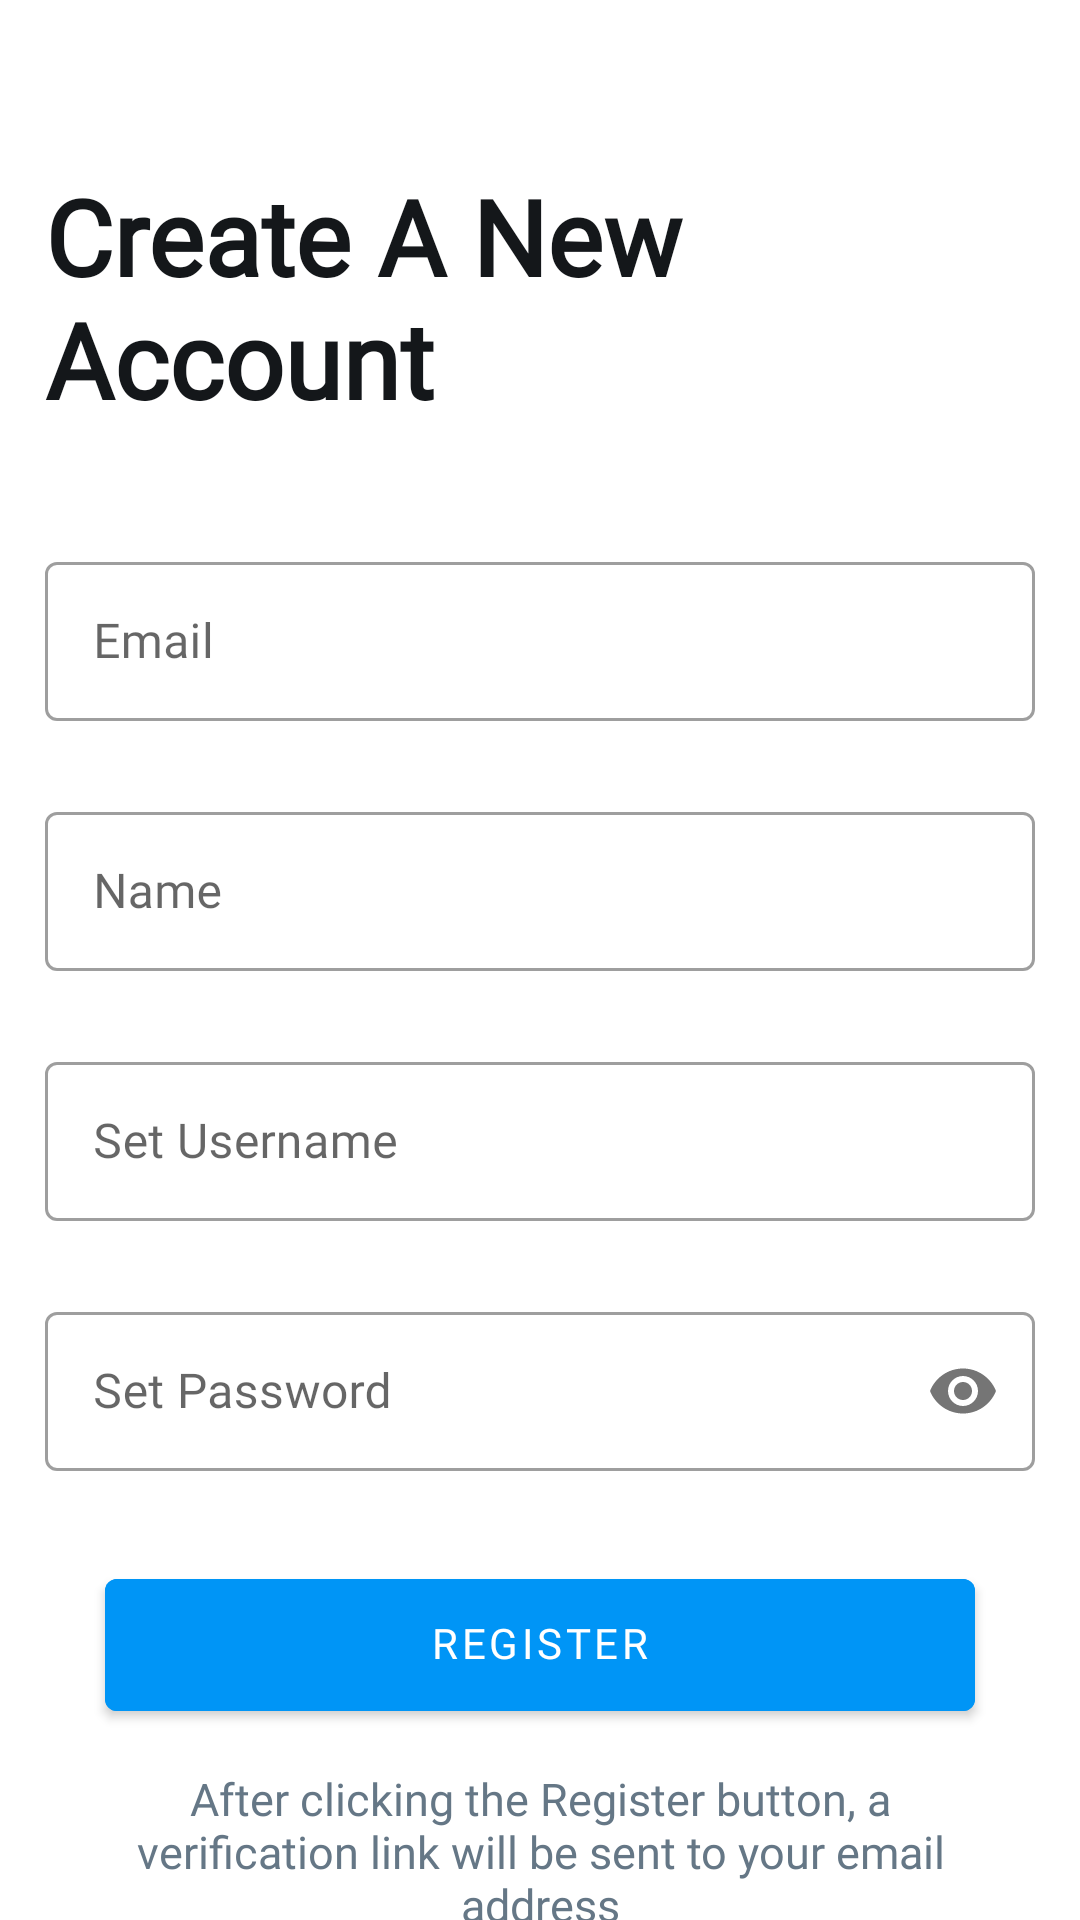

Android layout source for this screen:
<!-- AndroidManifest.xml: application theme Theme.Flingg -->
<!-- res/layout/activity_register.xml -->
<?xml version="1.0" encoding="utf-8"?>
<LinearLayout xmlns:android="http://schemas.android.com/apk/res/android"
    xmlns:tools="http://schemas.android.com/tools"
    android:layout_width="match_parent"
    android:layout_height="match_parent"
    xmlns:app="http://schemas.android.com/apk/res-auto"
    android:orientation="vertical"
    tools:context=".RegisterActivity">

    <LinearLayout
        android:layout_width="match_parent"
        android:layout_height="wrap_content"
        android:gravity="center_horizontal"
        android:paddingLeft="15dp"
        android:paddingRight="15dp"
        android:layout_marginTop="60dp"
        android:orientation="horizontal">

        <TextView
            android:layout_width="wrap_content"
            android:layout_height="wrap_content"
            android:text="@string/create_a_new_account"
            android:textSize="35sp"
            android:includeFontPadding="false"
            android:fontFamily="@font/sf_medium"
            android:textStyle="bold"
            android:textColor="@color/blackish"/>

    </LinearLayout>

    <LinearLayout
        android:layout_width="match_parent"
        android:layout_height="wrap_content"
        android:gravity="center_horizontal"
        android:paddingLeft="15dp"
        android:paddingRight="15dp"
        android:orientation="vertical">

        <com.google.android.material.textfield.TextInputLayout
            android:id="@+id/register_textInputLayout1"
            android:layout_width="match_parent"
            android:layout_height="wrap_content"
            style="@style/Widget.MaterialComponents.TextInputLayout.OutlinedBox"
            android:elevation="4dp"
            android:layout_marginTop="40dp"
            tools:targetApi="lollipop">

            <com.google.android.material.textfield.TextInputEditText
                android:id="@+id/register_email"
                android:layout_width="match_parent"
                android:layout_height="match_parent"
                android:inputType="textEmailAddress"
                android:hint="@string/email"
                android:fontFamily="@font/sf_medium"
                android:includeFontPadding="false"/>

        </com.google.android.material.textfield.TextInputLayout>

        <com.google.android.material.textfield.TextInputLayout
            android:id="@+id/register_textInputLayout2"
            android:layout_width="match_parent"
            android:layout_height="wrap_content"
            style="@style/Widget.MaterialComponents.TextInputLayout.OutlinedBox"
            android:elevation="4dp"
            android:layout_marginTop="25dp"
            tools:targetApi="lollipop">

            <com.google.android.material.textfield.TextInputEditText
                android:id="@+id/register_name"
                android:layout_width="match_parent"
                android:layout_height="match_parent"
                android:inputType="text"
                android:hint="@string/name"
                android:fontFamily="@font/sf_medium"
                android:includeFontPadding="false"/>

        </com.google.android.material.textfield.TextInputLayout>

        <com.google.android.material.textfield.TextInputLayout
            android:id="@+id/register_textInputLayout3"
            android:layout_width="match_parent"
            android:layout_height="wrap_content"
            style="@style/Widget.MaterialComponents.TextInputLayout.OutlinedBox"
            android:elevation="4dp"
            android:layout_marginTop="25dp"
            tools:targetApi="lollipop">

            <com.google.android.material.textfield.TextInputEditText
                android:id="@+id/register_username"
                android:layout_width="match_parent"
                android:layout_height="match_parent"
                android:inputType="text"
                android:hint="@string/set_username"
                android:fontFamily="@font/sf_medium"
                android:includeFontPadding="false"/>

        </com.google.android.material.textfield.TextInputLayout>

        <com.google.android.material.textfield.TextInputLayout
            android:id="@+id/register_textInputLayout4"
            android:layout_width="match_parent"
            android:layout_height="wrap_content"
            style="@style/Widget.MaterialComponents.TextInputLayout.OutlinedBox"
            android:elevation="4dp"
            android:layout_marginTop="25dp"
            app:passwordToggleEnabled="true"
            tools:targetApi="lollipop">

            <com.google.android.material.textfield.TextInputEditText
                android:id="@+id/register_password"
                android:layout_width="match_parent"
                android:layout_height="match_parent"
                android:inputType="textPassword"
                android:hint="@string/set_password"
                android:fontFamily="@font/sf_medium"
                android:includeFontPadding="false"/>

        </com.google.android.material.textfield.TextInputLayout>

        <com.google.android.material.button.MaterialButton
            android:id="@+id/register_btnRegister"
            android:layout_width="match_parent"
            android:layout_height="56dp"
            android:layout_marginTop="30dp"
            android:layout_marginLeft="20dp"
            android:layout_marginRight="20dp"
            android:text="@string/register"
            android:backgroundTint="@color/bright_blue"
            android:textAllCaps="true"
            android:gravity="center"
            android:textColor="@color/white"
            android:elevation="4dp"
            android:fontFamily="@font/sf_medium"
            android:includeFontPadding="false"
            tools:targetApi="lollipop" />

        <TextView
            android:layout_width="wrap_content"
            android:layout_height="wrap_content"
            android:layout_marginTop="15dp"
            android:layout_marginLeft="20dp"
            android:layout_marginRight="20dp"
            android:text="@string/after_clicking_the_register_button_a_verification_link_will_be_sent_to_your_email_address"
            android:textColor="@color/bluish_grey"
            android:textSize="15sp"
            android:gravity="center"
            android:fontFamily="@font/sf_medium"
            android:includeFontPadding="false"/>

    </LinearLayout>

    <LinearLayout
        android:layout_width="match_parent"
        android:layout_height="match_parent"
        android:orientation="vertical"
        android:gravity="bottom">

        <TextView
            android:id="@+id/register_txtBackToLogin"
            android:layout_width="match_parent"
            android:layout_height="wrap_content"
            android:text="@string/already_have_an_account_click_here_to_login"
            android:textSize="15sp"
            android:textColor="@color/royal_blue"
            android:fontFamily="@font/sf_medium"
            android:includeFontPadding="false"
            android:gravity="center"
            android:layout_marginBottom="20dp" />

    </LinearLayout>

</LinearLayout>
<!-- resources referenced by this layout -->
<resources>
  <color name="blackish">#FF14171A</color>
  <color name="bluish_grey">#FF657786</color>
  <color name="bright_blue">#FF0095F6</color>
  <color name="royal_blue">#FF405DE6</color>
  <color name="white">#FFFFFFFF</color>
  <string name="after_clicking_the_register_button_a_verification_link_will_be_sent_to_your_email_address">After clicking the Register button, a verification link will be sent to your email address</string>
  <string name="already_have_an_account_click_here_to_login">Already have an account? Click here to Login!</string>
  <string name="create_a_new_account">Create A New Account</string>
  <string name="email">Email</string>
  <string name="name">Name</string>
  <string name="register">REGISTER</string>
  <string name="set_password">Set Password</string>
  <string name="set_username">Set Username</string>
  <style name="Theme.Flingg" parent="Theme.MaterialComponents.Light.NoActionBar">
          
          <item name="colorPrimary">@color/bright_blue</item>
          <item name="colorPrimaryVariant">@color/blue</item>
          <item name="colorOnPrimary">@color/white</item>
          
          <item name="colorSecondary">@color/bright_blue</item>
          <item name="colorSecondaryVariant">@color/teal_700</item>
          <item name="colorOnSecondary">@color/white</item>
          
          <item name="android:statusBarColor" tools:targetApi="l">?attr/colorPrimaryVariant</item>
          
      </style>
  <color name="blue">#FF0081D5</color>
  <color name="teal_700">#FF018786</color>
</resources>
